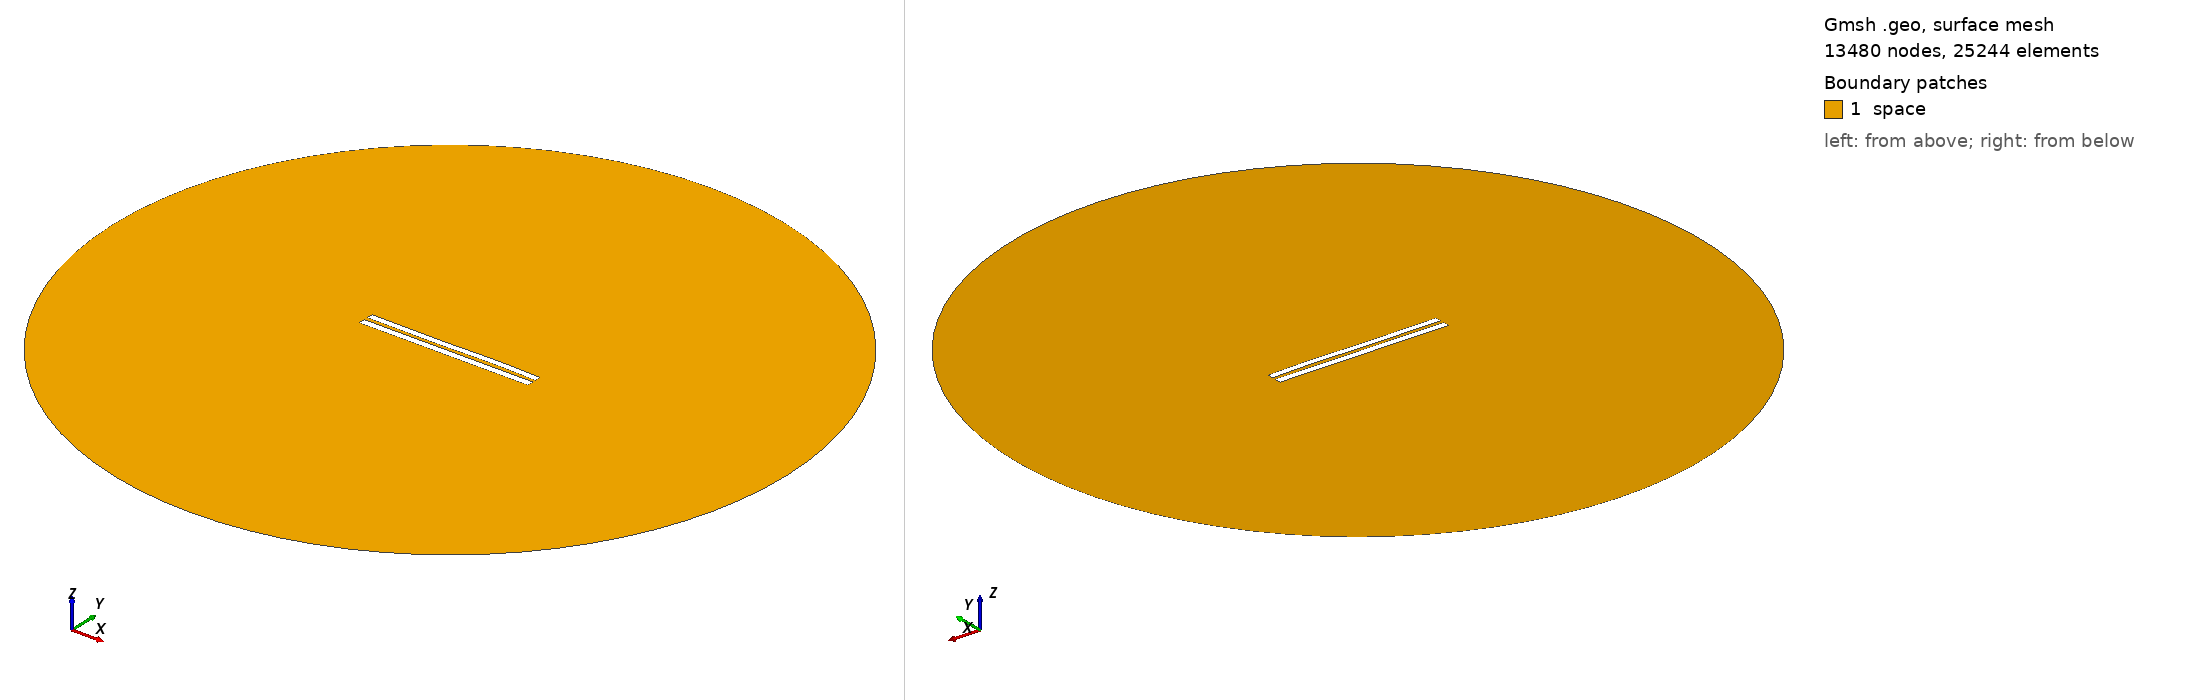

Gmsh geometry script, surface-meshed: 13480 nodes, 25244 surface elements. Boundary patches (legend numbers): 1 space. Left view from above one corner, right view from below the opposite corner. Legend entries are the model's physical surfaces. The drawing asked Gmsh for element sizes between 1% and 20% of the model's largest extent; the script's own settings can give other sizes.

=== 5304.geo (drawn) ===
//---------------------------------------
// Geometry kernel
//---------------------------------------

SetFactory("OpenCASCADE");



//---------------------------------------
// Parameters of the geometry
//---------------------------------------

// Overetch of the upper plate
overetch = 0.125;

// Distance between the plates
distance = 2.25;

// Discretization over the x axis (for the deformation)
nx = 50; 

// Length of the plate
L = 100 - overetch; 

// Number of modes
n = 4; 

// 1st mode coefficient
coeff(1) = 0.0;
beta(1) = 0.596864 * 3.1415926535 / L;

// 2nd mode coefficient
coeff(2) = 0.0;
beta(2) = 1.49418 * 3.1415926535 / L;

// 3rd mode coefficient
coeff(3) = -0.15;
beta(3) = 2.50025 * 3.1415926535 / L;

// 4th mode coefficient
coeff(4) = 0.07499999999999998;
beta(4) = 3.49999 * 3.1415926535 / L;



//---------------------------------------
// Upper plate (deformed rectangle)
//---------------------------------------

// Coordiantes of the upper plate
xmin = -50;
xmax = 50 - overetch;

// Height of the upper plate
yheight = 4 - 2 * overetch;

// Indexes of the points
UpperID[] = {};
LowerID[] = {};
LeftID[] = {};
RightID[] = {};

// Point index
p = 1;

// Horizontal edges
For i In {1:nx}
    x = xmin + (i-1)*(xmax - xmin)/(nx-1);

    y_bottom = distance / 2 + overetch;
    For j In {1:n}
        C = (Cosh(beta(j)*L) + Cos(beta(j)*L)) / (Sinh(beta(j)*L) + Sin(beta(j)*L));
        y_bottom  = y_bottom + coeff(j) * (Cosh(beta(j)*(x+50)) - Cos(beta(j)*(x+50)) - C * (Sinh(beta(j)*(x+50)) - Sin(beta(j)*(x+50))));
    EndFor

    y_top = y_bottom + yheight;

    Point(p) = {x, y_top, 0, 1.0};
    UpperID[i] = p;
    p = p + 1;

    Point(p) = {x, y_bottom, 0, 1.0};
    LowerID[i] = p;
    p = p + 1;
EndFor

// Create point lists
UpperPts[] = {}; LowerPts[] = {};
For i In {1:nx}
  UpperPts[] += {UpperID[i]};
  LowerPts[] += {LowerID[i]};
EndFor

// Build splines
Spline(1) = {UpperPts[]};
Spline(2) = {LowerPts[]};
Line(3) = {LowerPts[nx-1], UpperPts[nx-1]};
Line(4) = {LowerPts[0], UpperPts[0]};

// Build the plane surface
Curve Loop(1) = {2, 3, -1, -4};
Plane Surface(1) = {1};



//---------------------------------------
// Lower plate (rectangle)
//---------------------------------------

// Vertices
Point(1001) = {-50, -1, 0, 1.0};
Point(1002) = { 50, -1, 0, 1.0};
Point(1003) = { 50,  -5, 0, 1.0};
Point(1004) = {-50,  -5, 0, 1.0};

// Edges
Line(5) = {1001, 1002};
Line(6) = {1002, 1003};
Line(7) = {1003, 1004};
Line(8) = {1004, 1001};

// Plane surface
Line Loop(2) = {5, 6, 7, 8};
Plane Surface(2) = {2}; 



//---------------------------------------
// Outer (fictious) boundary
//---------------------------------------

// Points
Point(1005) = {0, 0, 0};       // Center
Point(1006) = {200, 0, 0};     // Start point
Point(1007) = {0, 200, 0};     // 90 degrees
Point(1008) = {-200, 0, 0};    // 180 degrees
Point(1009) = {0, -200, 0};    // 270 degrees

// Circle arcs (each needs start, center, end)
Circle(9) = {1006, 1005, 1007};
Circle(10) = {1007, 1005, 1008};
Circle(11) = {1008, 1005, 1009};
Circle(12) = {1009, 1005, 1006};

// Plane surface for the entire domain
Curve Loop(3) = {9, 10, 11, 12};
Surface(3) = {3};

// Subtract the plates from the whole domain to obtain the actual domain where we want to solve the equations
BooleanDifference{ Surface{3}; Delete; }{ Surface{1}; Surface{2}; Delete; }




//---------------------------------------
// Transfinite Lines/Curves
//---------------------------------------

// Set the number of points on the boundaries
r = 7;

// Plates
Transfinite Curve {1, 2} = 50*r Using Progression 1;
Transfinite Curve {3, 4} = 2*r Using Progression 1;
Transfinite Line {5, 7} = 50*r Using Progression 1;
Transfinite Line {6, 8} = 2*r Using Progression 1;

// Outer boundary
Transfinite Line {9, 10, 11, 12} = 20 Using Progression 1;



//---------------------------------------
// Physical groups
//---------------------------------------                

// Physical curves (boundaries)
Physical Line("force_segment", 10) = {2};
Physical Line("upper_plate", 11) = {1, 3, 4};
Physical Line("lower_plate", 12) = {5, 6, 7, 8};
Physical Line("boundary", 20) = {9, 10, 11, 12};

// Physical Surfaces
Physical Surface("space", 30) = {3};



//---------------------------------------
// 6. Generate the Mesh
//---------------------------------------

// 2D mesh generation
Mesh 2;
